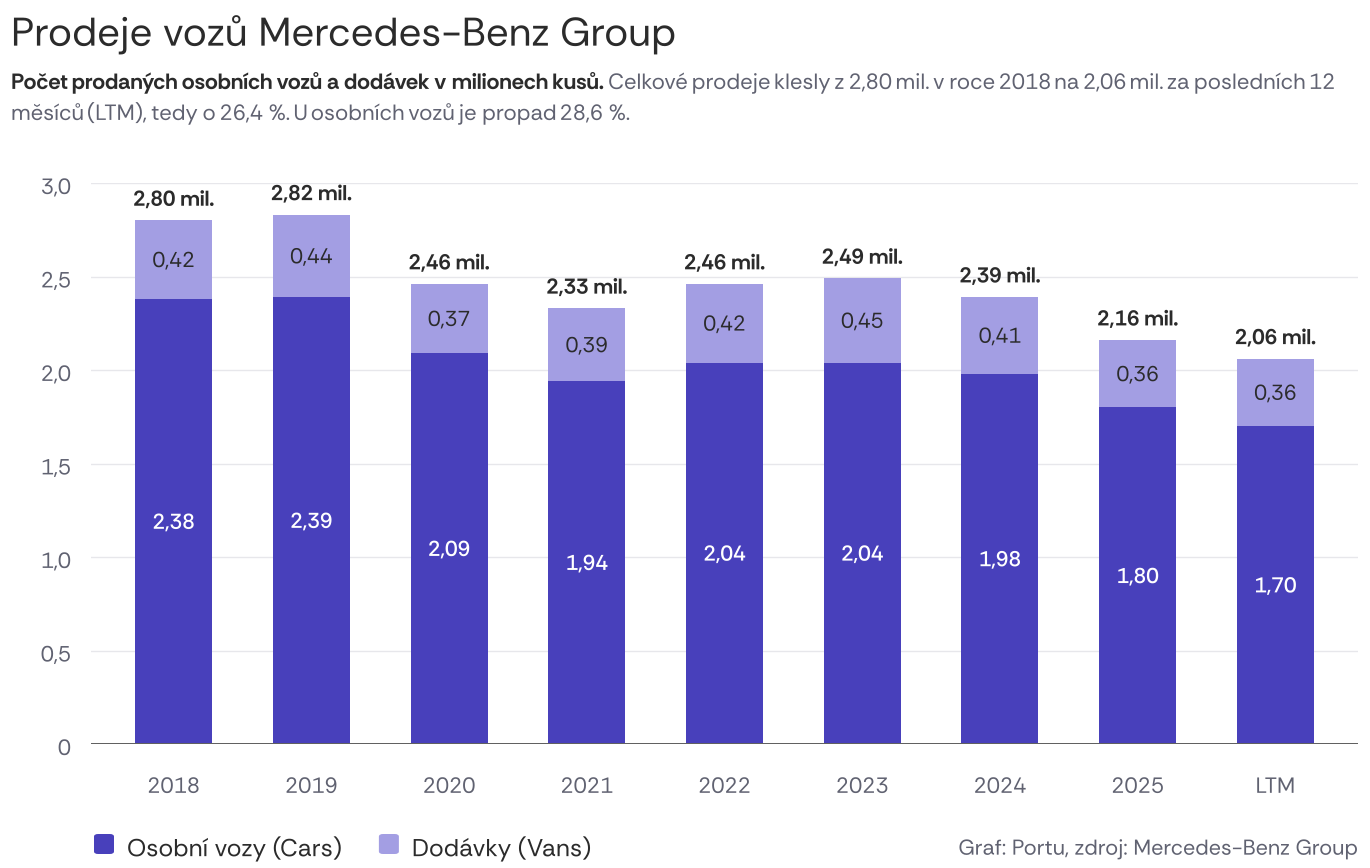

The file beside this chart, header and first rows:
rok, osobni_vozy_mil, dodavky_mil, celkem_mil
2018, 2.38, 0.42, 2.80
2019, 2.39, 0.44, 2.82
2020, 2.09, 0.37, 2.46
2021, 1.94, 0.39, 2.33
2022, 2.04, 0.42, 2.46
2023, 2.04, 0.45, 2.49
2024, 1.98, 0.41, 2.39
2025, 1.80, 0.36, 2.16
LTM, 1.70, 0.36, 2.06
